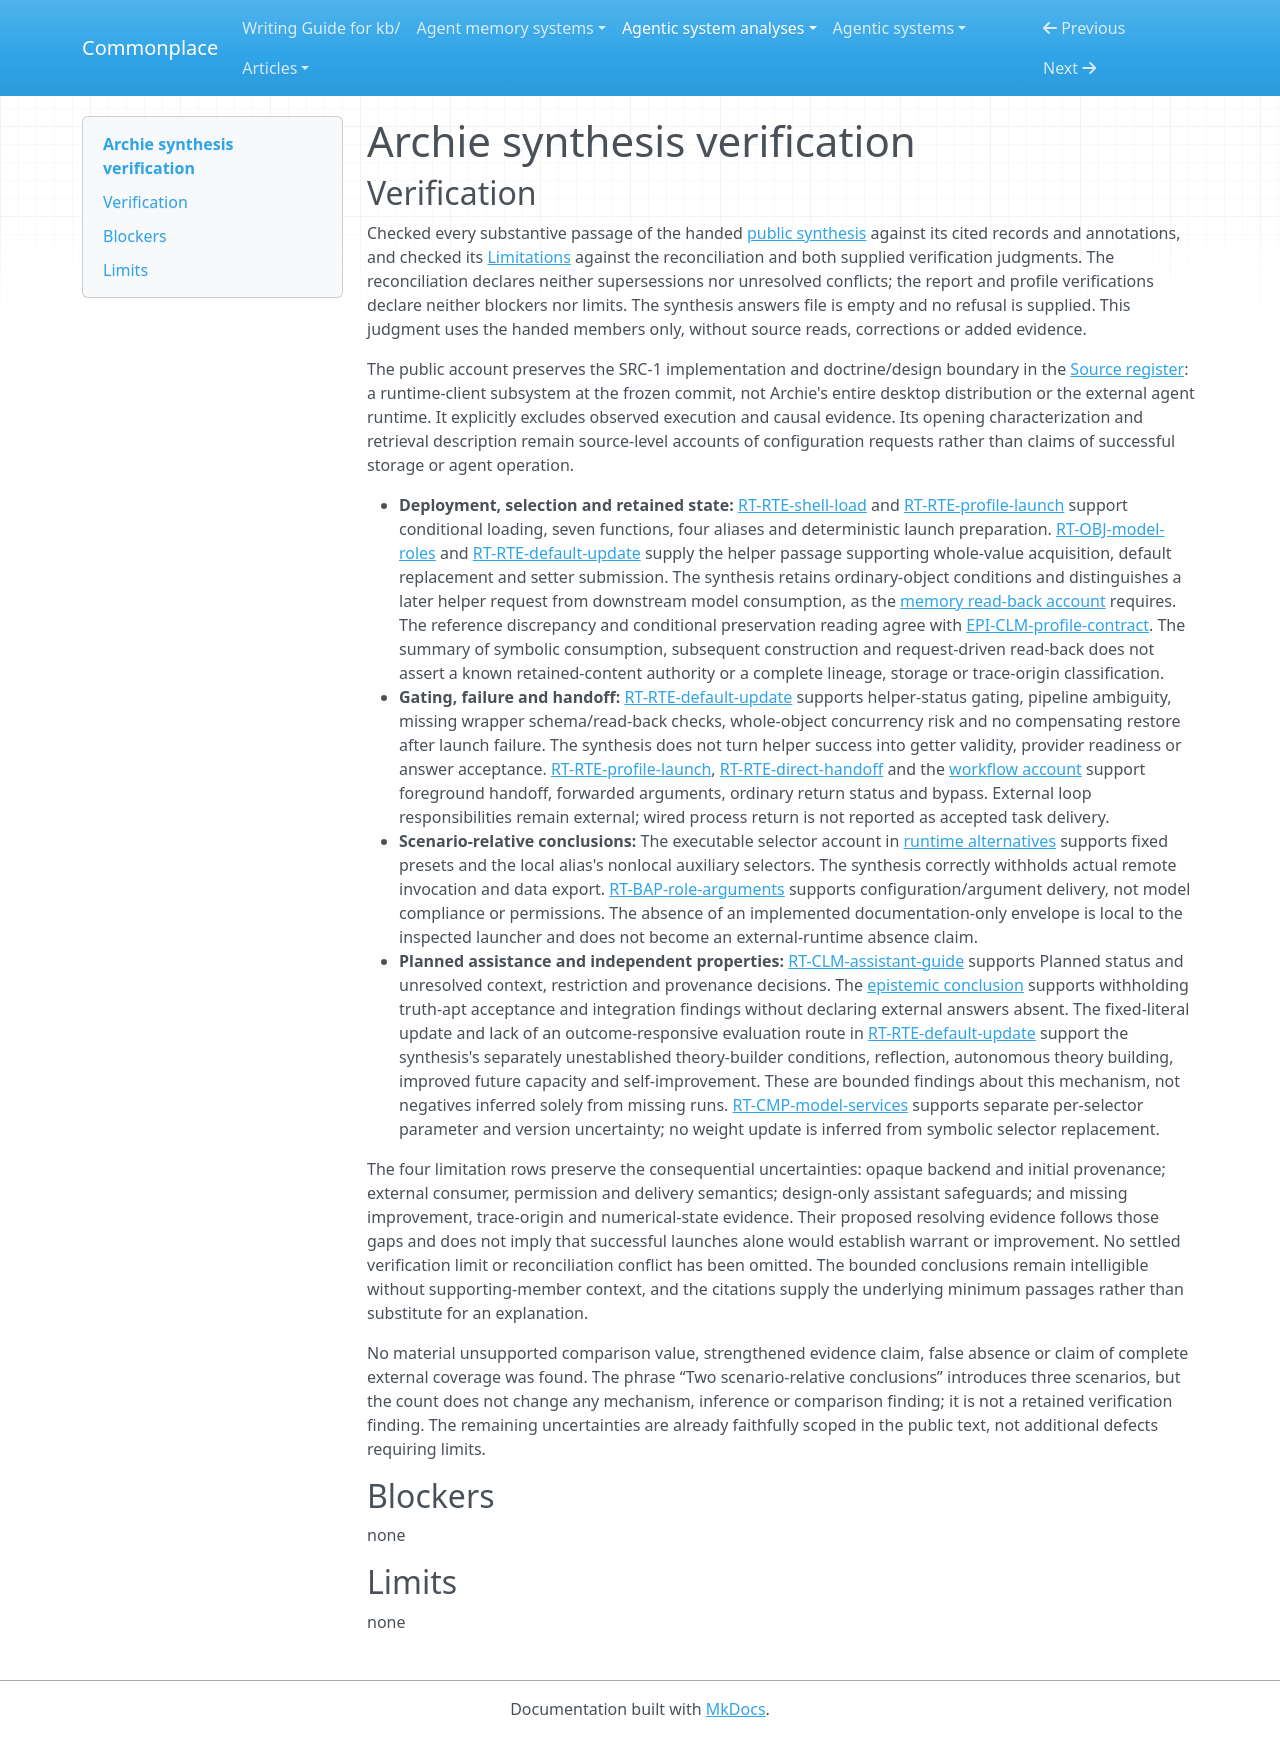

repository: zby/commonplace · page: agentic-system-analyses/retained/gchamon--archie/synthesis-verification/index.html · generator: mkdocs

---
type: agentic-system-analyses/types/agentic-system-verification.md
description: "Independent synthesis verification of Archie's shell-profile runtime client at the frozen revision."
run-id: AAS-2026-10-15-archie-1ab3d8b8ff03-01
reviewed-boundary: 76caf94548cf76f2399d9a7446da15e0daa22685
---

# Archie synthesis verification

## Verification

Checked every substantive passage of the handed [public synthesis](synthesis.md#bounded-synthesis) against its cited records and annotations, and checked its [Limitations](synthesis.md#limitations) against the reconciliation and both supplied verification judgments. The reconciliation declares neither supersessions nor unresolved conflicts; the report and profile verifications declare neither blockers nor limits. The synthesis answers file is empty and no refusal is supplied. This judgment uses the handed members only, without source reads, corrections or added evidence.

The public account preserves the SRC-1 implementation and doctrine/design boundary in the [Source register](boundary.md#source-register): a runtime-client subsystem at the frozen commit, not Archie's entire desktop distribution or the external agent runtime. It explicitly excludes observed execution and causal evidence. Its opening characterization and retrieval description remain source-level accounts of configuration requests rather than claims of successful storage or agent operation.

- **Deployment, selection and retained state:** [RT-RTE-shell-load](runtime.md#rt-rte-shell-load) and [RT-RTE-profile-launch](runtime.md#rt-rte-profile-launch) support conditional loading, seven functions, four aliases and deterministic launch preparation. [RT-OBJ-model-roles](runtime.md#rt-obj-model-roles) and [RT-RTE-default-update](runtime.md#rt-rte-default-update) supply the helper passage supporting whole-value acquisition, default replacement and setter submission. The synthesis retains ordinary-object conditions and distinguishes a later helper request from downstream model consumption, as the [memory read-back account](memory.md#read-back) requires. The reference discrepancy and conditional preservation reading agree with [EPI-CLM-profile-contract](epistemic.md#epi-clm-profile-contract). The summary of symbolic consumption, subsequent construction and request-driven read-back does not assert a known retained-content authority or a complete lineage, storage or trace-origin classification.
- **Gating, failure and handoff:** [RT-RTE-default-update](runtime.md#rt-rte-default-update) supports helper-status gating, pipeline ambiguity, missing wrapper schema/read-back checks, whole-object concurrency risk and no compensating restore after launch failure. The synthesis does not turn helper success into getter validity, provider readiness or answer acceptance. [RT-RTE-profile-launch](runtime.md#rt-rte-profile-launch), [RT-RTE-direct-handoff](runtime.md#rt-rte-direct-handoff) and the [workflow account](workflow.md#workflow-account) support foreground handoff, forwarded arguments, ordinary return status and bypass. External loop responsibilities remain external; wired process return is not reported as accepted task delivery.
- **Scenario-relative conclusions:** The executable selector account in [runtime alternatives](runtime.md#complete-profile-surface-and-material-alternatives) supports fixed presets and the local alias's nonlocal auxiliary selectors. The synthesis correctly withholds actual remote invocation and data export. [RT-BAP-role-arguments](runtime.md#rt-bap-role-arguments) supports configuration/argument delivery, not model compliance or permissions. The absence of an implemented documentation-only envelope is local to the inspected launcher and does not become an external-runtime absence claim.
- **Planned assistance and independent properties:** [RT-CLM-assistant-guide](runtime.md#rt-clm-assistant-guide) supports Planned status and unresolved context, restriction and provenance decisions. The [epistemic conclusion](epistemic.md#bounded-conclusion) supports withholding truth-apt acceptance and integration findings without declaring external answers absent. The fixed-literal update and lack of an outcome-responsive evaluation route in [RT-RTE-default-update](runtime.md#rt-rte-default-update) support the synthesis's separately unestablished theory-builder conditions, reflection, autonomous theory building, improved future capacity and self-improvement. These are bounded findings about this mechanism, not negatives inferred solely from missing runs. [RT-CMP-model-services](runtime.md#rt-cmp-model-services) supports separate per-selector parameter and version uncertainty; no weight update is inferred from symbolic selector replacement.

The four limitation rows preserve the consequential uncertainties: opaque backend and initial provenance; external consumer, permission and delivery semantics; design-only assistant safeguards; and missing improvement, trace-origin and numerical-state evidence. Their proposed resolving evidence follows those gaps and does not imply that successful launches alone would establish warrant or improvement. No settled verification limit or reconciliation conflict has been omitted. The bounded conclusions remain intelligible without supporting-member context, and the citations supply the underlying minimum passages rather than substitute for an explanation.

No material unsupported comparison value, strengthened evidence claim, false absence or claim of complete external coverage was found. The phrase “Two scenario-relative conclusions” introduces three scenarios, but the count does not change any mechanism, inference or comparison finding; it is not a retained verification finding. The remaining uncertainties are already faithfully scoped in the public text, not additional defects requiring limits.

## Blockers

none

## Limits

none
